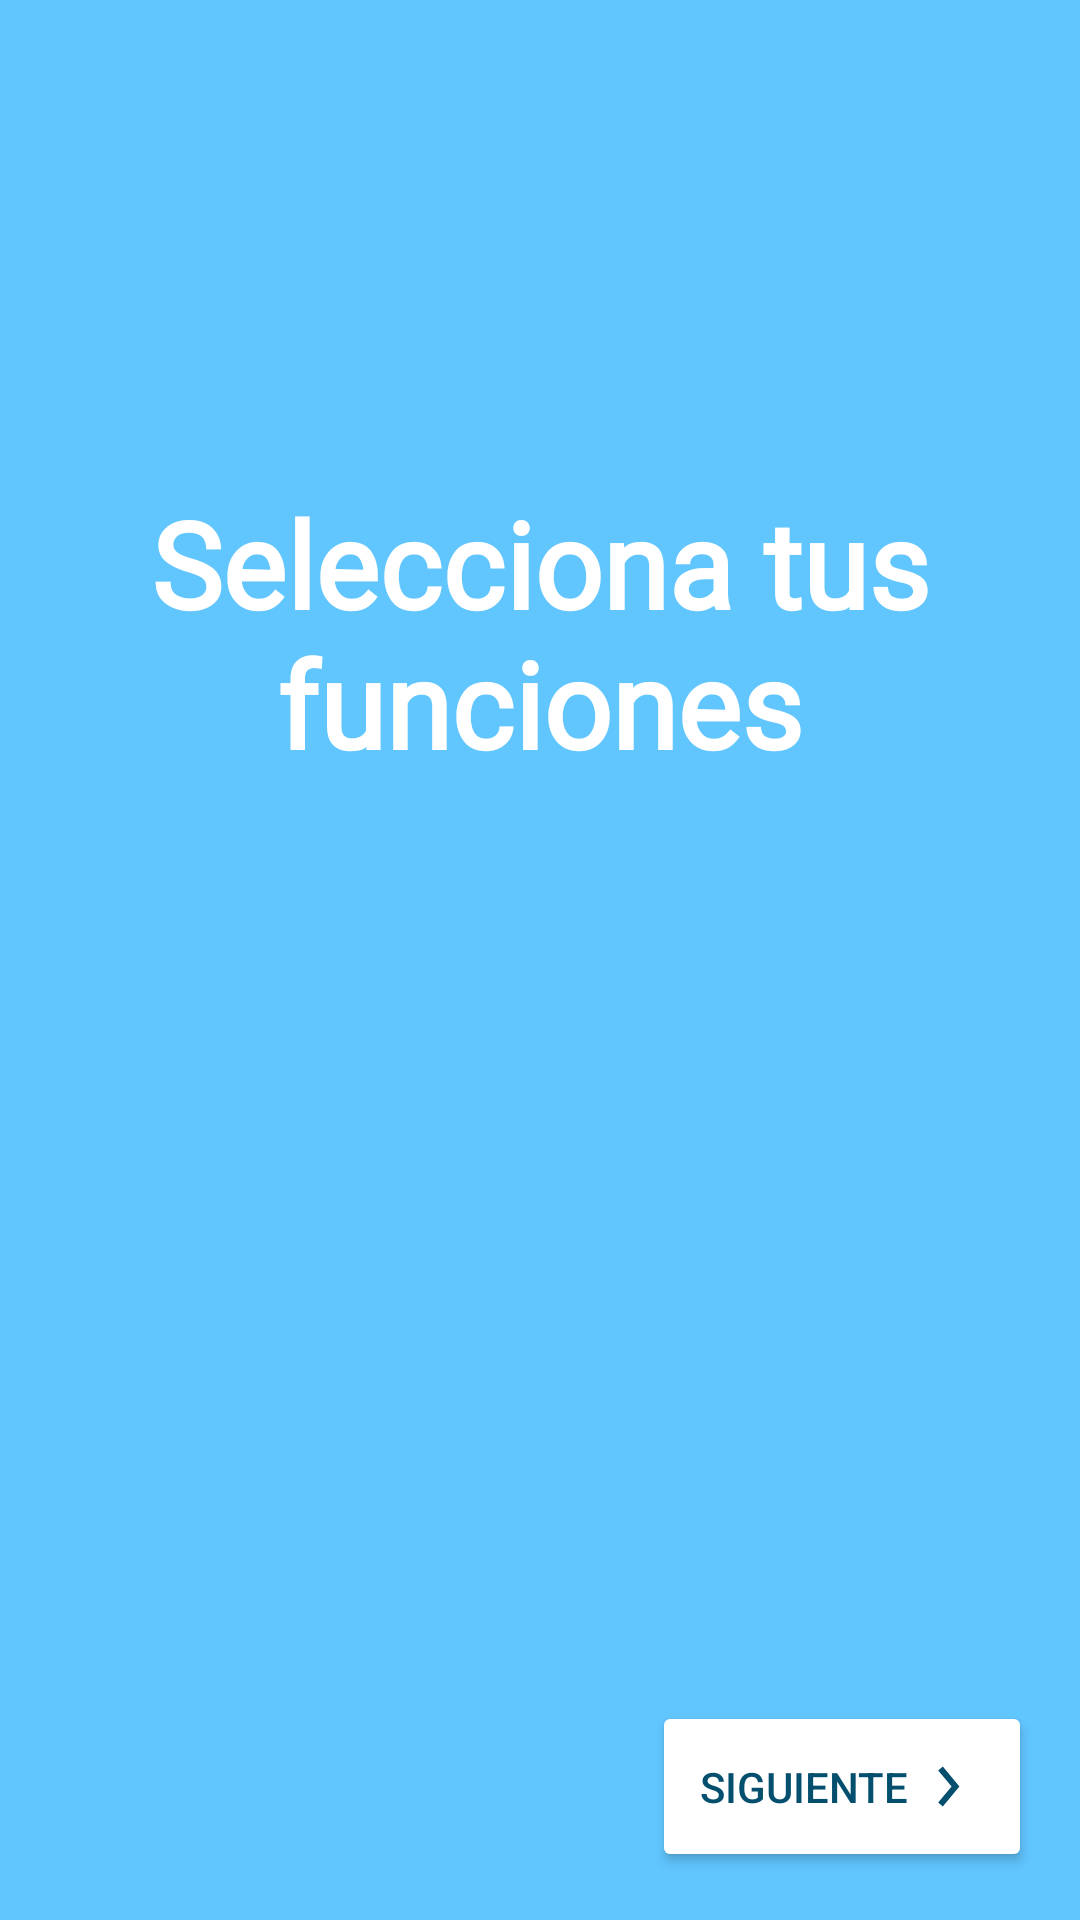

Produce the Android XML layout that renders to this screen, including the resource entries it uses.
<!-- AndroidManifest.xml: application theme Theme.EasyBizzManager3 -->
<!-- res/layout/fragment_registro2.xml -->
<?xml version="1.0" encoding="utf-8"?>
<androidx.constraintlayout.widget.ConstraintLayout xmlns:android="http://schemas.android.com/apk/res/android"
    xmlns:tools="http://schemas.android.com/tools"
    android:layout_width="match_parent"
    android:layout_height="match_parent"
    xmlns:app="http://schemas.android.com/apk/res-auto"
    tools:context=".ui.register.Registro2Fragment"
    android:background="@color/azul_cian">
    <TextView
        android:id="@+id/tituloTextView"
        android:layout_width="wrap_content"
        android:layout_height="wrap_content"
        app:layout_constraintStart_toStartOf="parent"
        app:layout_constraintEnd_toEndOf="parent"
        app:layout_constraintBottom_toTopOf="@id/datosLayout"
        app:layout_constraintTop_toTopOf="parent"
        android:text="@string/selecciona_tus_funciones"
        android:textAlignment="center"
        android:textColor="@color/white"
        android:fontFamily="@font/abeezee"
        android:textSize="40sp"
        android:padding="16dp"
        android:textStyle="bold"
        />
    <LinearLayout
        android:id="@id/datosLayout"
        android:layout_width="match_parent"
        android:layout_height="wrap_content"
        app:layout_constraintTop_toBottomOf="@id/tituloTextView"
        app:layout_constraintBottom_toTopOf="@id/siguienteButton"
        android:orientation="vertical"
        android:layout_marginStart="16dp"
        android:layout_marginEnd="16dp"
        >
        <androidx.recyclerview.widget.RecyclerView
            android:id="@+id/funcionesRecyclerView"
            android:layout_width="match_parent"
            android:layout_height="wrap_content"
            tools:listitem="@layout/item_funcion_list"/>
    </LinearLayout>

    <Button
        android:id="@+id/siguienteButton"
        android:layout_width="wrap_content"
        android:layout_height="wrap_content"
        app:layout_constraintBottom_toBottomOf="parent"
        app:layout_constraintEnd_toEndOf="parent"
        android:padding="16dp"
        android:layout_marginEnd="16dp"
        android:layout_marginBottom="16dp"
        android:drawableEnd="@drawable/flecha"
        android:text="@string/siguiente"
        android:textColor="@color/azul_oscuro"
        android:backgroundTint="@color/white"
        />






</androidx.constraintlayout.widget.ConstraintLayout>
<!-- res/layout/item_funcion_list.xml (included above) -->
<LinearLayout xmlns:android="http://schemas.android.com/apk/res/android"
    xmlns:app="http://schemas.android.com/apk/res-auto"
    android:layout_width="match_parent"
    android:layout_height="wrap_content"
    android:orientation="horizontal"
    android:padding="10dp"
    android:background="@drawable/fondo_redondo_blanco"
    android:layout_margin="5dp">

    <CheckBox
        android:id="@+id/checkBox"
        android:layout_width="wrap_content"
        android:layout_height="wrap_content"
        android:button="@drawable/checkbox"
        android:buttonTint="@color/azul_oscuro"
         />

    <TextView
        android:id="@+id/textView"
        android:layout_width="0dp"
        android:layout_height="wrap_content"
        android:layout_marginStart="16dp"
        android:textSize="20sp"
        android:textStyle="bold"
        android:textColor="@color/azul_oscuro"

        android:fontFamily="@font/abeezee"
        android:text="@string/nombre"
        android:drawablePadding="10dp"
        android:layout_weight="1"
        app:drawableLeftCompat="@drawable/agenda" />

    <androidx.appcompat.widget.AppCompatButton
        android:id="@+id/abautButton"
        android:layout_width="24dp"
        android:layout_height="24dp"
        android:background="@drawable/about"
        />

</LinearLayout>
<!-- resources referenced by this layout -->
<resources>
  <color name="azul_cian">#61C5FE</color>
  <color name="azul_oscuro">#044E6E</color>
  <color name="white">#FFFFFFFF</color>
  <!-- drawable checkbox (drawable) -->
  <?xml version="1.0" encoding="utf-8"?>
  <selector xmlns:android="http://schemas.android.com/apk/res/android">
      <item android:state_checked="true" android:drawable="@drawable/checkedbox"/>
      <item android:drawable="@drawable/uncheckedbox"/>
  </selector>
  <!-- drawable flecha (drawable) -->
  <vector xmlns:android="http://schemas.android.com/apk/res/android"
      android:width="25dp"
      android:height="25dp"
      android:viewportWidth="25"
      android:viewportHeight="25">
    <path
        android:pathData="M11.268,19.14L9.732,17.86L14.198,12.5L9.732,7.14L11.268,5.86L16.802,12.5L11.268,19.14Z"
        android:fillColor="#044E6E"
        android:fillType="evenOdd"/>
  </vector>
  <!-- drawable fondo_redondo_blanco (drawable) -->
  <?xml version="1.0" encoding="utf-8"?>
  <shape xmlns:android="http://schemas.android.com/apk/res/android"
      android:shape="rectangle">
      <solid android:color="@color/white" /> 
      <corners android:radius="16dp" /> 
  </shape>
  <string name="nombre">Nombre</string>
  <string name="selecciona_tus_funciones">Selecciona tus funciones</string>
  <string name="siguiente">Siguiente</string>
  <style name="Theme.EasyBizzManager3" parent="Theme.MaterialComponents.DayNight.DarkActionBar">
          
          <item name="colorPrimary">@color/azul_cian</item>
          <item name="colorPrimaryVariant">@color/azul_cian</item>
          <item name="colorOnPrimary">@color/white</item>
          
          <item name="colorSecondary">@color/azul_cian</item>
          <item name="colorSecondaryVariant">@color/azul_cian</item>
          <item name="colorOnSecondary">@color/white</item>
          
          <item name="android:statusBarColor">?attr/colorPrimaryVariant</item>
          
      </style>
  <!-- drawable uncheckedbox (drawable) -->
  <vector xmlns:android="http://schemas.android.com/apk/res/android"
      android:width="24dp"
      android:height="25dp"
      android:viewportWidth="24"
      android:viewportHeight="25">
    <group>
      <clip-path
          android:pathData="M0,0.5h24v24h-24z"/>
      <path
          android:pathData="M19,0.5H5C3.674,0.5 2.402,1.027 1.464,1.964C0.527,2.902 0,4.174 0,5.5L0,19.5C0,20.157 0.129,20.807 0.381,21.413C0.632,22.02 1,22.571 1.464,23.035C2.402,23.973 3.674,24.5 5,24.5H19C19.657,24.5 20.307,24.371 20.913,24.119C21.52,23.868 22.071,23.5 22.535,23.035C23,22.571 23.368,22.02 23.619,21.413C23.871,20.807 24,20.157 24,19.5V5.5C24,4.843 23.871,4.193 23.619,3.587C23.368,2.98 23,2.429 22.535,1.964C22.071,1.5 21.52,1.132 20.913,0.881C20.307,0.629 19.657,0.5 19,0.5V0.5ZM22,19.5C22,20.296 21.684,21.059 21.121,21.621C20.559,22.184 19.796,22.5 19,22.5H5C4.204,22.5 3.441,22.184 2.879,21.621C2.316,21.059 2,20.296 2,19.5V5.5C2,4.704 2.316,3.941 2.879,3.379C3.441,2.816 4.204,2.5 5,2.5H19C19.796,2.5 20.559,2.816 21.121,3.379C21.684,3.941 22,4.704 22,5.5V19.5Z"
          android:fillColor="#044E6E"/>
    </group>
  </vector>
</resources>
